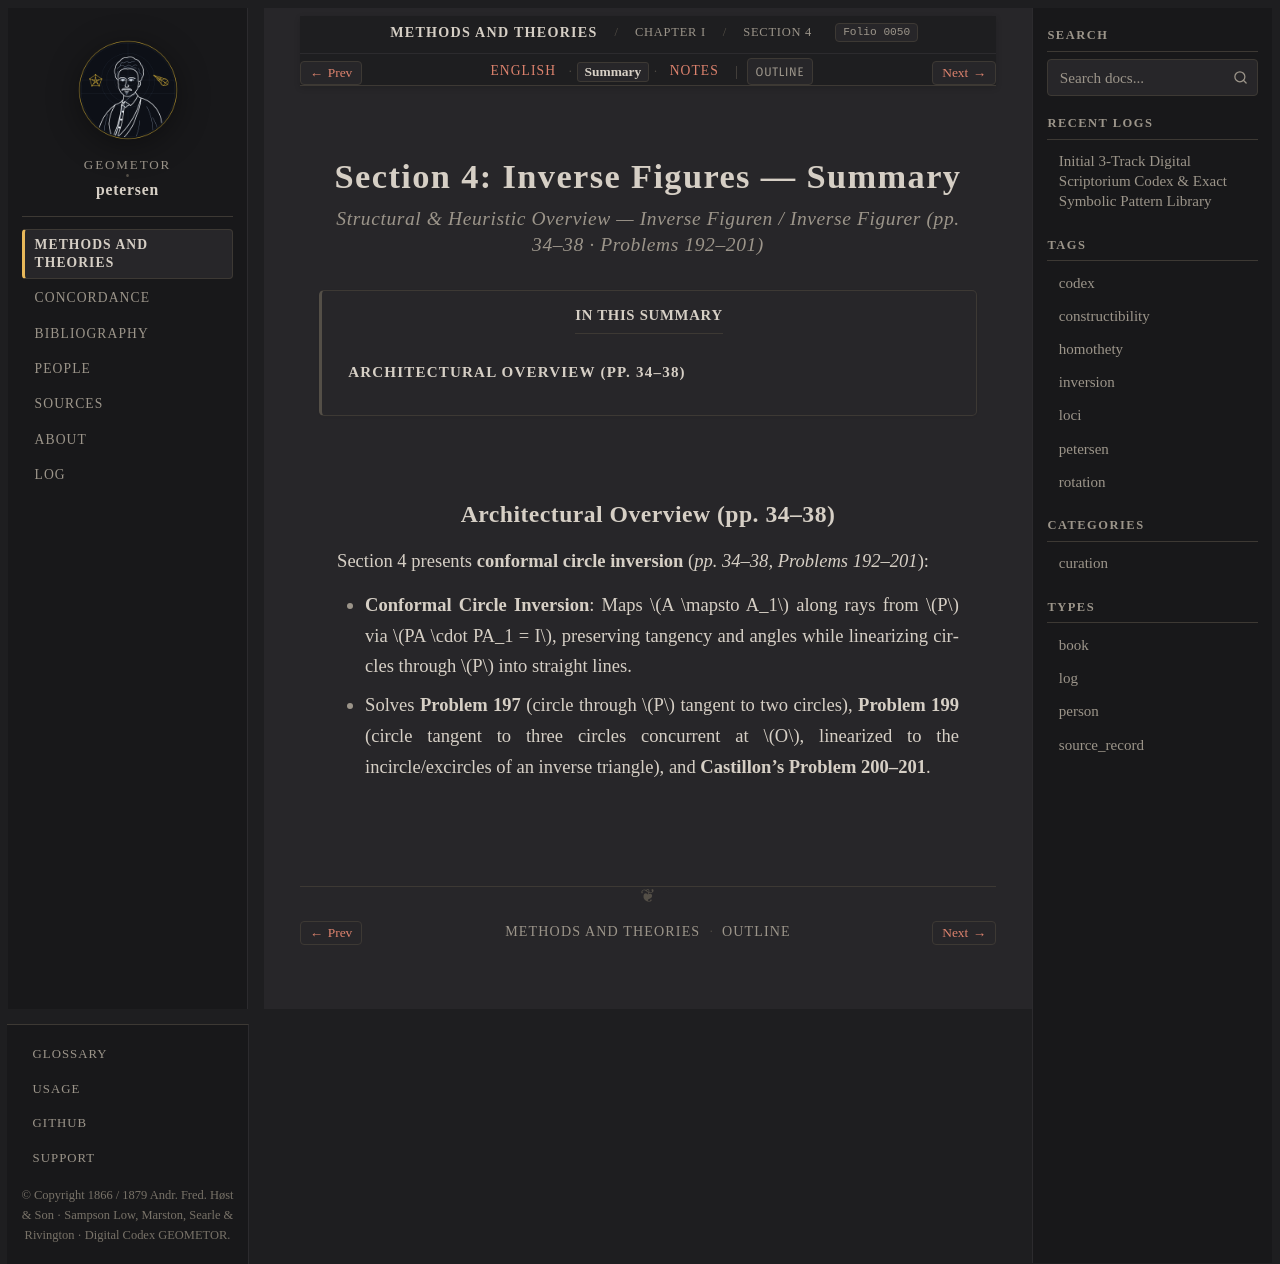

repository: geometor/petersen · page: methods_and_theories/ch_01_loci/sec_04_inversion/summary.html · generator: sphinx

:layout: book
:order: 4
:folio: 0050
:tracks: English: index | Summary: summary | Notes: notes

.. _petersen-ch_01_loci-sec_04_inversion-summary:

Section 4: Inverse Figures — Summary
====================================

.. rubric:: Structural & Heuristic Overview — *Inverse Figuren / Inverse Figurer* (pp. 34–38 · Problems 192–201)

.. folio:: 0050
   :page: 34

.. contents:: In This Summary
   :local:
   :depth: 2
   :backlinks: none

Architectural Overview (pp. 34–38)
----------------------------------

Section 4 presents **conformal circle inversion** (*pp. 34–38, Problems 192–201*):

* **Conformal Circle Inversion**: Maps :math:`A \mapsto A_1` along rays from :math:`P` via :math:`PA \cdot PA_1 = I`, preserving tangency and angles while linearizing circles through :math:`P` into straight lines.
* Solves **Problem 197** (circle through :math:`P` tangent to two circles), **Problem 199** (circle tangent to three circles concurrent at :math:`O`, linearized to the incircle/excircles of an inverse triangle), and **Castillon's Problem 200–201**.
